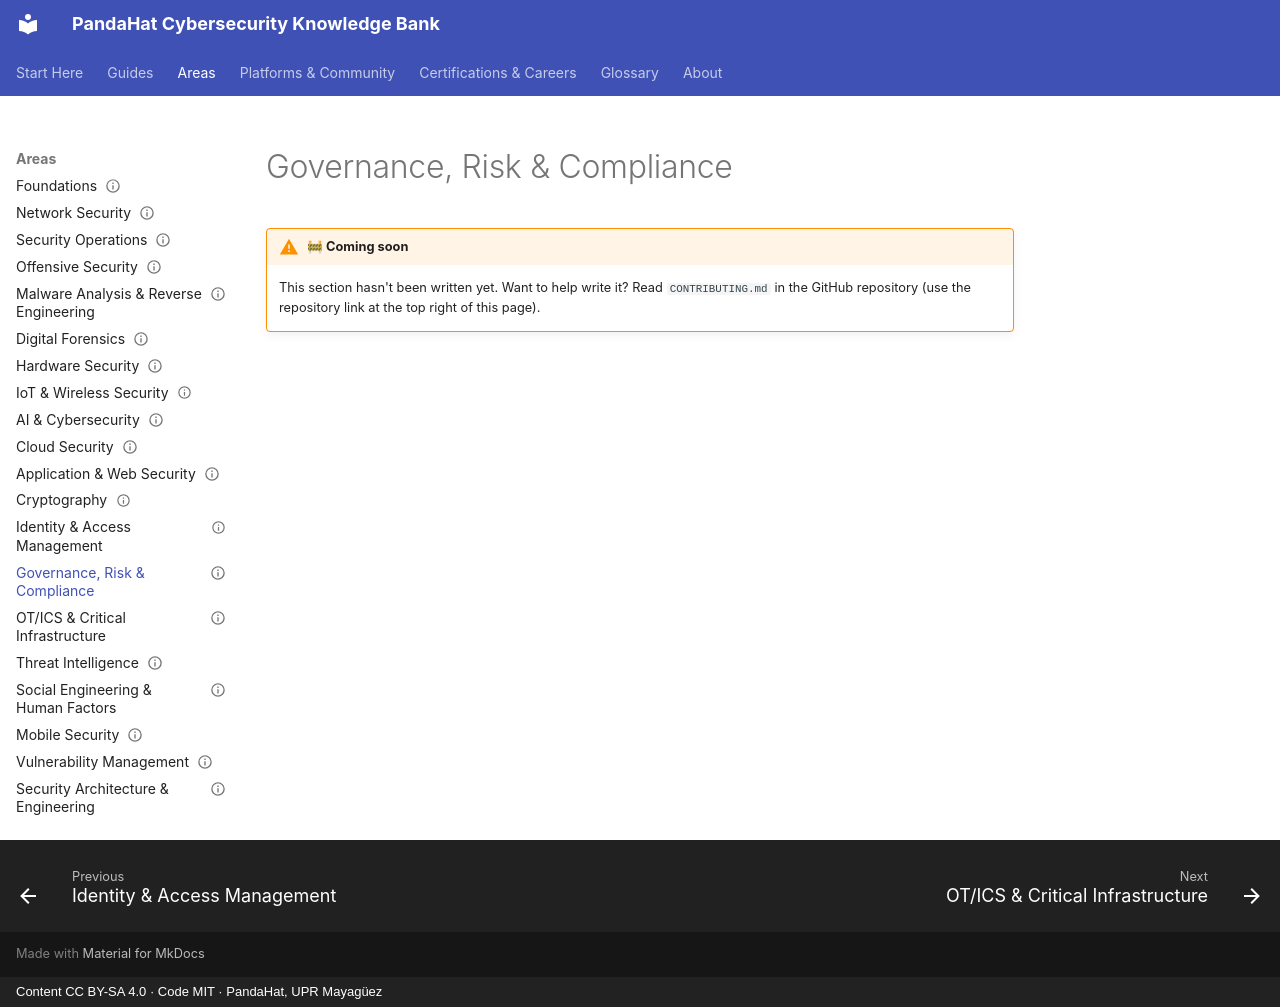

repository: pandahat-uprm/Pandahat-Cybersecurity-Knowledge-Bank · page: areas/governance-risk-compliance/index.html · generator: mkdocs · copyright: Content CC BY-SA 4.0 · Code MIT · PandaHat, UPR Mayagüez

---
title: "Governance, Risk & Compliance"
status: stub
last_reviewed: 2026-09-22
---

# Governance, Risk & Compliance

!!! warning "🚧 Coming soon"
    This section hasn't been written yet. Want to help write it? Read `CONTRIBUTING.md` in the GitHub repository (use the repository link at the top right of this page).
